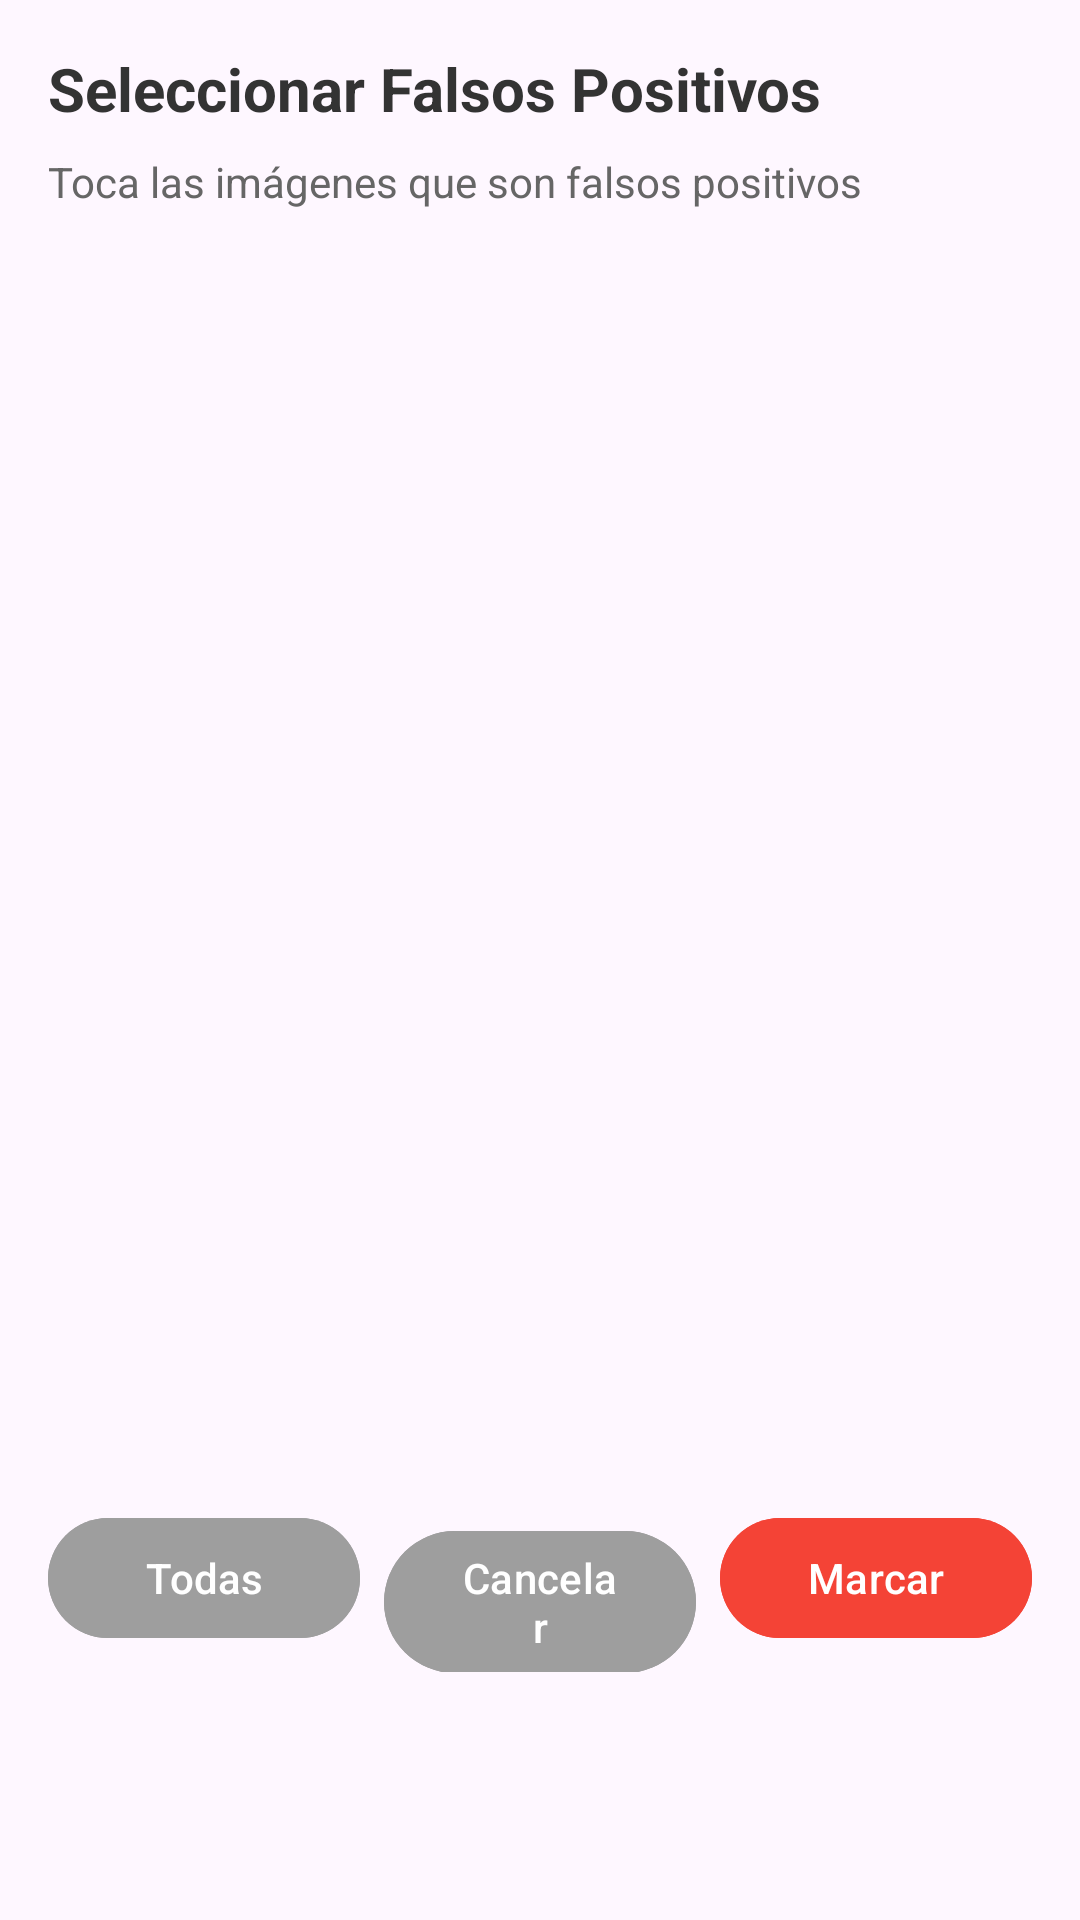

Reconstruct the res/layout file that produces this screen, plus the resources it refers to.
<!-- AndroidManifest.xml: application theme Theme.AppMosca -->
<!-- res/layout/dialog_select_false_positives.xml -->
<?xml version="1.0" encoding="utf-8"?>
<LinearLayout xmlns:android="http://schemas.android.com/apk/res/android"
    xmlns:app="http://schemas.android.com/apk/res-auto"
    android:layout_width="match_parent"
    android:layout_height="wrap_content"
    android:orientation="vertical"
    android:padding="16dp">

    <TextView
        android:layout_width="match_parent"
        android:layout_height="wrap_content"
        android:text="Seleccionar Falsos Positivos"
        android:textColor="#333333"
        android:textSize="20sp"
        android:textStyle="bold"
        android:layout_marginBottom="8dp" />

    <TextView
        android:layout_width="match_parent"
        android:layout_height="wrap_content"
        android:text="Toca las imágenes que son falsos positivos"
        android:textColor="#666666"
        android:textSize="14sp"
        android:layout_marginBottom="16dp" />

    <androidx.recyclerview.widget.RecyclerView
        android:id="@+id/recycler_selectable_images"
        android:layout_width="match_parent"
        android:layout_height="400dp"
        android:scrollbars="vertical" />

    <LinearLayout
        android:layout_width="match_parent"
        android:layout_height="wrap_content"
        android:orientation="horizontal"
        android:layout_marginTop="16dp">

        <Button
            android:id="@+id/btn_select_all"
            android:layout_width="0dp"
            android:layout_weight="1"
            android:layout_height="wrap_content"
            android:layout_marginEnd="8dp"
            android:backgroundTint="#9E9E9E"
            android:text="Todas"
            android:textColor="#FFFFFF" />

        <Button
            android:id="@+id/btn_cancel"
            android:layout_width="0dp"
            android:layout_weight="1"
            android:layout_height="wrap_content"
            android:layout_marginEnd="8dp"
            android:backgroundTint="#9E9E9E"
            android:text="Cancelar"
            android:textColor="#FFFFFF" />

        <Button
            android:id="@+id/btn_confirm"
            android:layout_width="0dp"
            android:layout_weight="1"
            android:layout_height="wrap_content"
            android:backgroundTint="@color/error_red"
            android:text="Marcar"
            android:textColor="#FFFFFF" />

    </LinearLayout>

</LinearLayout>
<!-- resources referenced by this layout -->
<resources>
  <color name="error_red">#F44336</color>
  <style name="Theme.AppMosca" parent="Theme.Material3.Light.NoActionBar">
          <item name="colorPrimary">#4CAF50</item>
          <item name="colorPrimaryVariant">#2E7D32</item>
          <item name="colorOnPrimary">@android:color/white</item>
          <item name="colorSecondary">#66BB6A</item>
          <item name="colorSecondaryVariant">#4CAF50</item>
          <item name="colorOnSecondary">@android:color/white</item>
          <item name="android:statusBarColor">@android:color/transparent</item>
      </style>
</resources>
